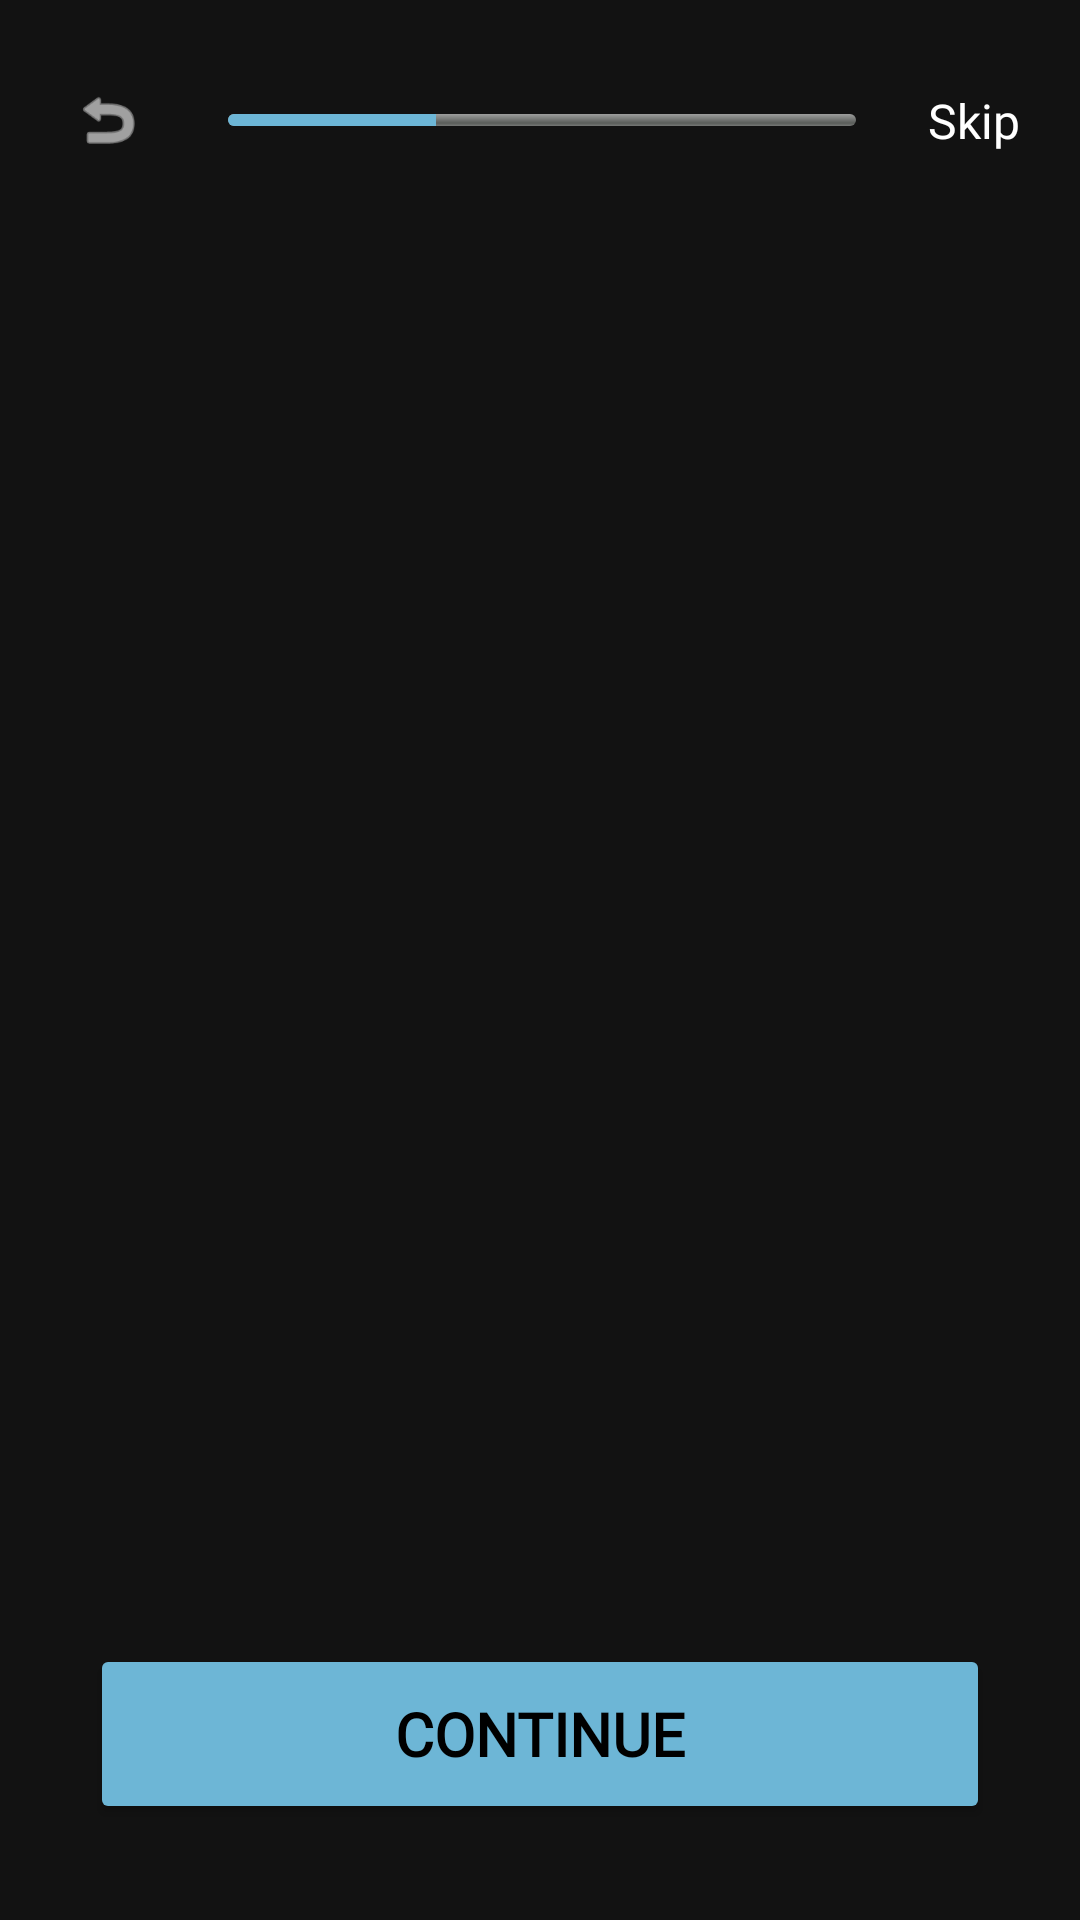

Produce the Android XML layout that renders to this screen, including the resource entries it uses.
<!-- AndroidManifest.xml: application theme Theme.FitMe -->
<!-- res/layout/activity_onboarding.xml -->
<?xml version="1.0" encoding="utf-8"?>
<androidx.constraintlayout.widget.ConstraintLayout
    xmlns:android="http://schemas.android.com/apk/res/android"
    xmlns:app="http://schemas.android.com/apk/res-auto"
    xmlns:tools="http://schemas.android.com/tools"
    android:id="@+id/main"
    android:layout_width="match_parent"
    android:layout_height="match_parent"
    android:background="#121212"
    tools:context=".ui.onboarding.OnboardingActivity">

    
    <ImageView
        android:id="@+id/btnBack"
        android:layout_width="32dp"
        android:layout_height="32dp"
        android:layout_marginStart="20dp"
        android:layout_marginTop="24dp"
        android:background="?attr/selectableItemBackgroundBorderless"
        android:clickable="true"
        android:contentDescription="@string/back"
        android:focusable="true"
        android:padding="4dp"
        android:src="@android:drawable/ic_menu_revert"
        app:layout_constraintStart_toStartOf="parent"
        app:layout_constraintTop_toTopOf="parent"
        app:tint="@color/white" />

    
    <ProgressBar
        android:id="@+id/progressBar"
        style="?android:attr/progressBarStyleHorizontal"
        android:layout_width="0dp"
        android:layout_height="4dp"
        android:layout_marginStart="24dp"
        android:layout_marginEnd="24dp"
        android:max="100"
        android:progress="33"
        android:progressDrawable="@android:drawable/progress_horizontal"
        android:progressTint="@color/fitme_primary"
        app:layout_constraintBottom_toBottomOf="@id/btnBack"
        app:layout_constraintEnd_toStartOf="@id/tvSkip"
        app:layout_constraintStart_toEndOf="@id/btnBack"
        app:layout_constraintTop_toTopOf="@id/btnBack" />

    
    <TextView
        android:id="@+id/tvSkip"
        android:layout_width="wrap_content"
        android:layout_height="wrap_content"
        android:layout_marginEnd="20dp"
        android:fontFamily="@font/trebuchet_ms"
        android:text="@string/skip"
        android:textColor="@color/white"
        android:textSize="16sp"
        app:layout_constraintBottom_toBottomOf="@id/btnBack"
        app:layout_constraintEnd_toEndOf="parent"
        app:layout_constraintTop_toTopOf="@id/btnBack" />

    
    <androidx.fragment.app.FragmentContainerView
        android:id="@+id/onboardingFragmentContainer"
        android:layout_width="0dp"
        android:layout_height="0dp"
        app:layout_constraintBottom_toTopOf="@id/btnContinue"
        app:layout_constraintEnd_toEndOf="parent"
        app:layout_constraintStart_toStartOf="parent"
        app:layout_constraintTop_toBottomOf="@id/btnBack" />

    
    <Button
        android:id="@+id/btnContinue"
        android:layout_width="0dp"
        android:layout_height="60dp"
        android:layout_marginStart="30dp"
        android:layout_marginEnd="30dp"
        android:layout_marginBottom="32dp"
        android:backgroundTint="@color/fitme_primary"
        android:fontFamily="@font/trebuchet_ms"
        android:text="@string/conti"
        android:textColor="@color/black"
        android:textSize="20sp"
        android:textStyle="bold"
        app:layout_constraintBottom_toBottomOf="parent"
        app:layout_constraintEnd_toEndOf="parent"
        app:layout_constraintStart_toStartOf="parent" />

</androidx.constraintlayout.widget.ConstraintLayout>
<!-- resources referenced by this layout -->
<resources>
  <color name="black">#FF000000</color>
  <color name="fitme_primary">#FF6DB6D6</color>
  <color name="white">#FFFFFFFF</color>
  <string name="back">Back</string>
  <string name="conti">Continue</string>
  <string name="skip">Skip</string>
  <style name="Theme.FitMe" parent="Base.Theme.FitMe" />
  <style name="Base.Theme.FitMe" parent="Theme.Material3.DayNight.NoActionBar">
          
          <item name="android:statusBarColor">#0D0D0D</item>
  
          
          <item name="android:windowLightStatusBar">false</item>
      </style>
</resources>
